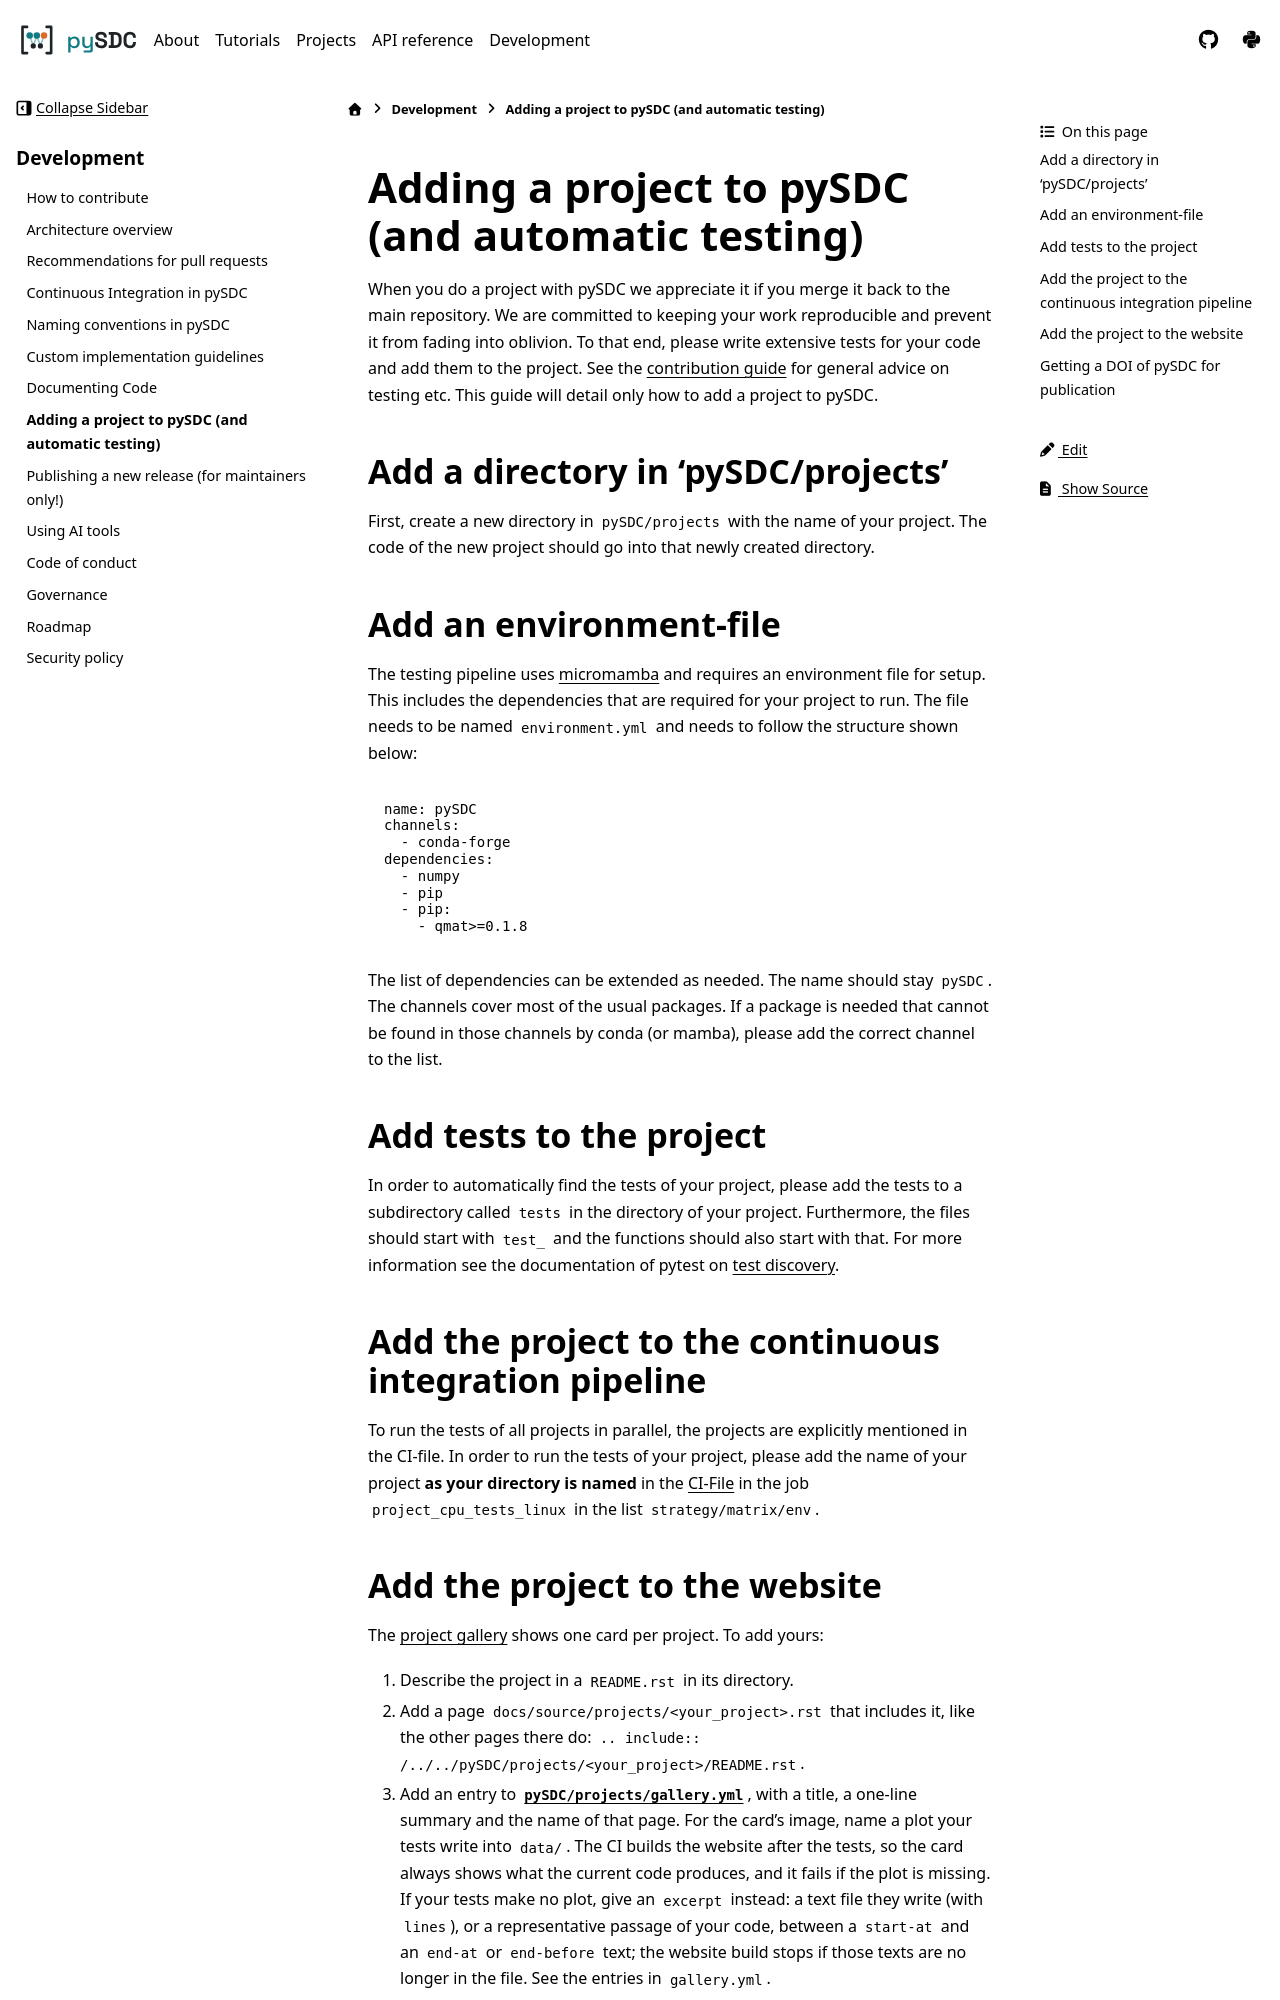

repository: Parallel-in-Time/pySDC · page: docs/contrib/06_new_project.html · generator: sphinx

# Adding a project to pySDC (and automatic testing)

When you do a project with pySDC we appreciate it if you merge it back to the main repository.
We are committed to keeping your work reproducible and prevent it from fading into oblivion.
To that end, please write extensive tests for your code and add them to the project.
See the [contribution guide](./../../CONTRIBUTING.md) for general advice on testing etc.
This guide will detail only how to add a project to pySDC.

## Add a directory in 'pySDC/projects'

First, create a new directory in `pySDC/projects` with the name of your project.
The code of the new project should go into that newly created directory.

## Add an environment-file

The testing pipeline uses [micromamba](<https://mamba.readthedocs.io/en/latest/user_guide/micromamba.html>)
and requires an environment file for setup.
This includes the dependencies that are required for your project to run.
The file needs to be named `environment.yml` and needs to follow the structure shown below:

```yaml
name: pySDC
channels:
  - conda-forge
dependencies:
  - numpy
  - pip
  - pip:
    - qmat>=0.1.8
```

The list of dependencies can be extended as needed.
The name should stay `pySDC`. The channels cover most of the usual packages.
If a package is needed that cannot be found in those channels by conda (or mamba),
please add the correct channel to the list.

## Add tests to the project

In order to automatically find the tests of your project, please add the tests to a subdirectory called `tests` in the directory of your project.
Furthermore, the files should start with `test_` and the functions should also start with that.
For more information see the documentation of pytest on [test discovery](<https://docs.pytest.org/en/8.2.x/explanation/goodpractices.html#tests-as-part-of-application-code>).

## Add the project to the continuous integration pipeline

To run the tests of all projects in parallel, the projects are explicitly mentioned in the CI-file.
In order to run the tests of your project, please add the name of your project **as your directory is named**
in the [CI-File](<https://github.com/Parallel-in-Time/pySDC/blob/master/.github/workflows/ci_pipeline.yml>)
in the job `project_cpu_tests_linux` in the list `strategy/matrix/env`.
